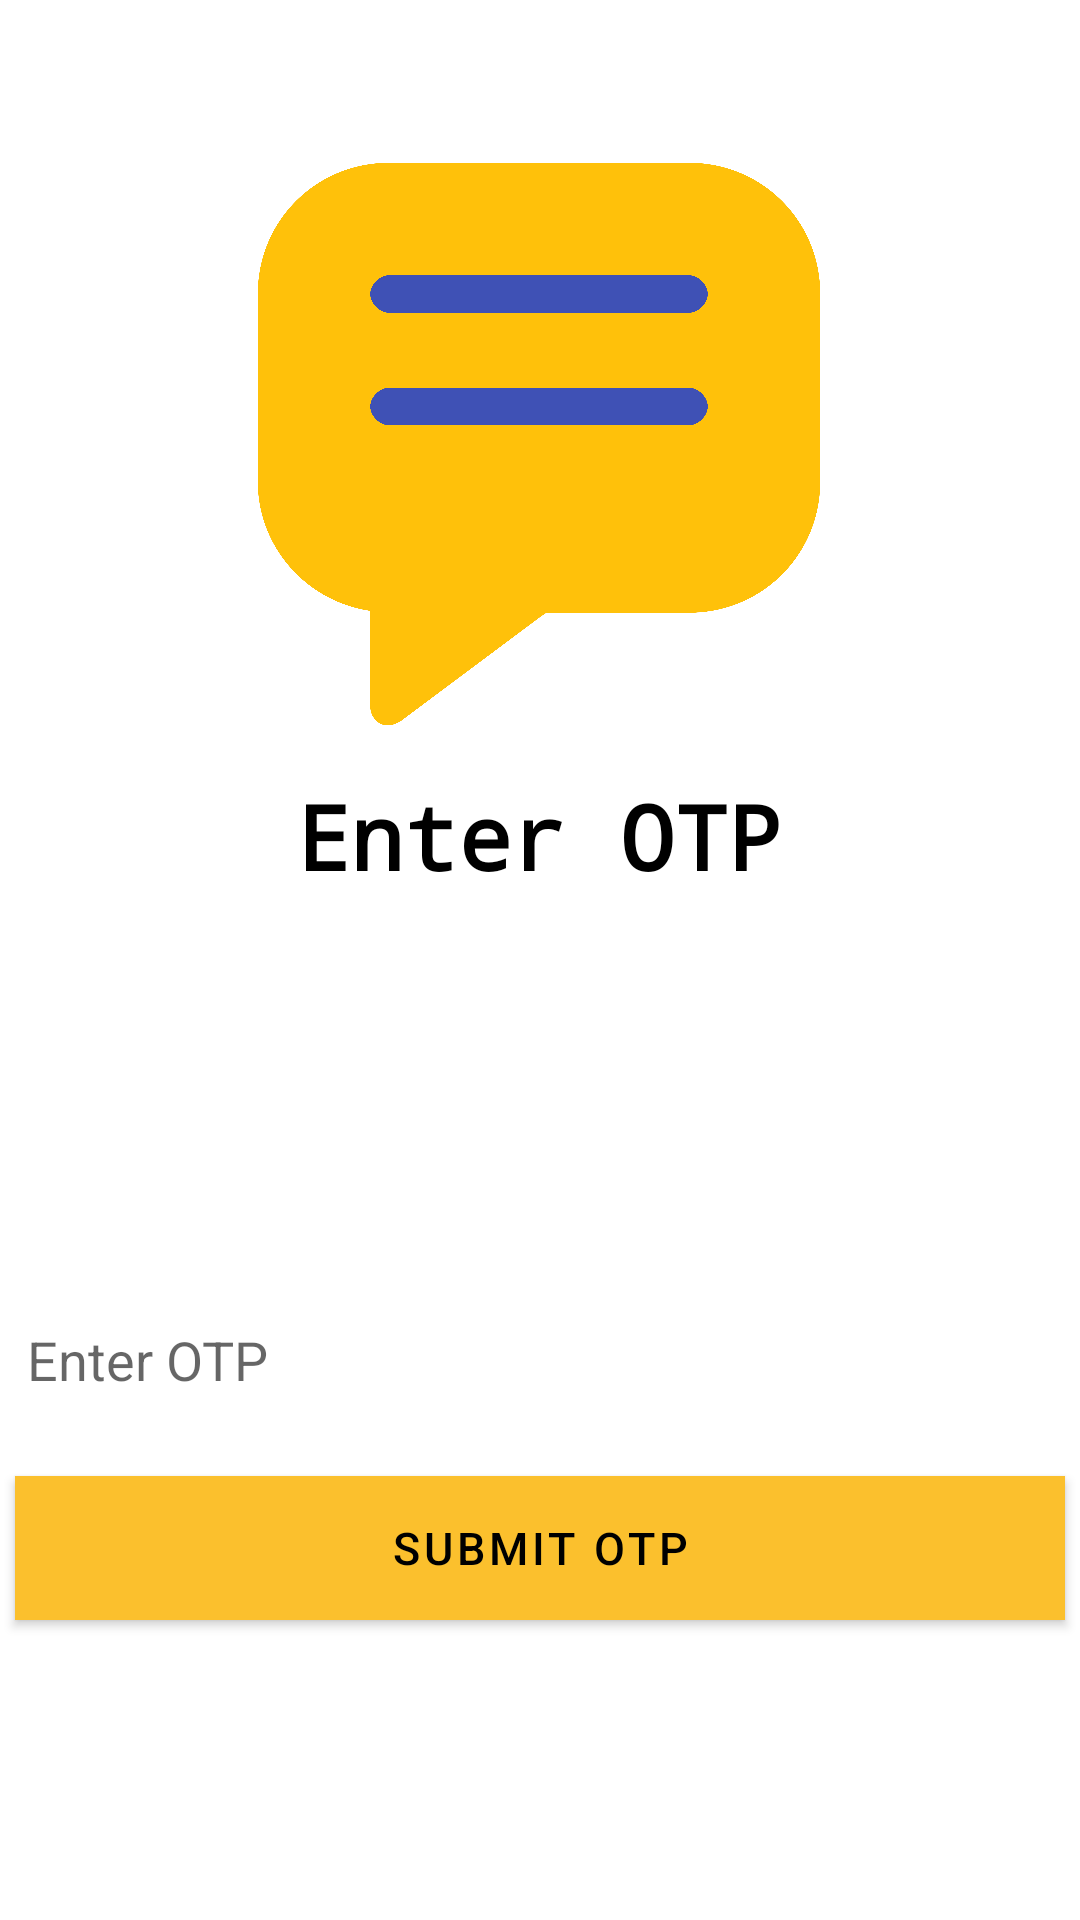

Layout XML and referenced resources for this Android screen:
<!-- AndroidManifest.xml: application theme Theme.ChatIT -->
<!-- res/layout/activity_o_t_p.xml -->
<?xml version="1.0" encoding="utf-8"?>

<androidx.constraintlayout.widget.ConstraintLayout xmlns:android="http://schemas.android.com/apk/res/android"
    xmlns:app="http://schemas.android.com/apk/res-auto"
    xmlns:tools="http://schemas.android.com/tools"
    android:layout_width="match_parent"
    android:layout_height="match_parent"
    android:background="@color/white"
    tools:context=".OTPAct">

    <ImageView
        android:id="@+id/imageView"
        android:layout_width="200dp"
        android:layout_height="200dp"
        android:src="@drawable/chaticon"
        app:layout_constraintBottom_toBottomOf="parent"
        app:layout_constraintEnd_toEndOf="parent"
        app:layout_constraintHorizontal_bias="0.497"
        app:layout_constraintStart_toStartOf="parent"
        app:layout_constraintTop_toTopOf="parent"
        app:layout_constraintVertical_bias="0.109" />


    <TextView
        android:id="@+id/textView"
        android:layout_width="wrap_content"
        android:layout_height="wrap_content"
        android:fontFamily="monospace"
        android:text="Enter OTP"
        android:textColor="@color/black"
        android:textSize="30sp"
        android:textStyle="bold"
        app:layout_constraintBottom_toBottomOf="parent"
        app:layout_constraintEnd_toEndOf="parent"
        app:layout_constraintHorizontal_bias="0.498"
        app:layout_constraintStart_toStartOf="parent"
        app:layout_constraintTop_toTopOf="parent"
        app:layout_constraintVertical_bias="0.431" />

    <EditText
        android:id="@+id/et_phone_otp"
        android:layout_width="350dp"
        android:layout_height="wrap_content"
        android:backgroundTint="@android:color/transparent"
        android:hint="Enter OTP"
        android:textColor="@color/black"
        app:layout_constraintBottom_toBottomOf="parent"
        app:layout_constraintEnd_toEndOf="parent"
        app:layout_constraintStart_toStartOf="parent"
        app:layout_constraintTop_toTopOf="parent"
        app:layout_constraintVertical_bias="0.72" />

    <Button
        android:layout_width="350dp"
        android:layout_height="wrap_content"
        android:background="@color/purple_200"
        android:text="Submit otp"
        android:id="@+id/btn_otp"
        app:layout_constraintBottom_toBottomOf="parent"
        app:layout_constraintEnd_toEndOf="parent"
        app:layout_constraintHorizontal_bias="0.508"
        app:layout_constraintStart_toStartOf="parent"
        android:textColor="@color/black"
        android:textSize="15sp"
        app:layout_constraintTop_toTopOf="parent"
        app:layout_constraintVertical_bias="0.831" />

    <ProgressBar
        android:id="@+id/otp_pb"
        android:layout_width="wrap_content"
        android:layout_height="wrap_content"
        android:visibility="invisible"
        app:layout_constraintBottom_toBottomOf="parent"
        app:layout_constraintEnd_toEndOf="parent"
        app:layout_constraintHorizontal_bias="0.498"
        app:layout_constraintStart_toStartOf="parent"
        app:layout_constraintTop_toTopOf="parent"
        app:layout_constraintVertical_bias="0.549" />

</androidx.constraintlayout.widget.ConstraintLayout>
<!-- resources referenced by this layout -->
<resources>
  <color name="black">#FF000000</color>
  <color name="purple_200">#FBC02D</color>
  <color name="white">#FFFFFFFF</color>
  <!-- drawable chaticon: png bitmap (drawable, 137081 bytes) -->
  <style name="Theme.ChatIT" parent="Theme.MaterialComponents.DayNight.DarkActionBar">
          
          <item name="colorPrimary">@color/purple_200</item>
          <item name="colorPrimaryVariant">@color/purple_700</item>
          <item name="colorOnPrimary">@color/white</item>
          
          <item name="colorSecondary">@color/teal_200</item>
          <item name="colorSecondaryVariant">@color/purple_200</item>
          <item name="colorOnSecondary">@color/black</item>
          
          <item name="android:statusBarColor" tools:targetApi="l">?attr/colorPrimaryVariant</item>
          
      </style>
  <color name="purple_700">#090909</color>
  <color name="teal_200">#FBC02D</color>
</resources>
